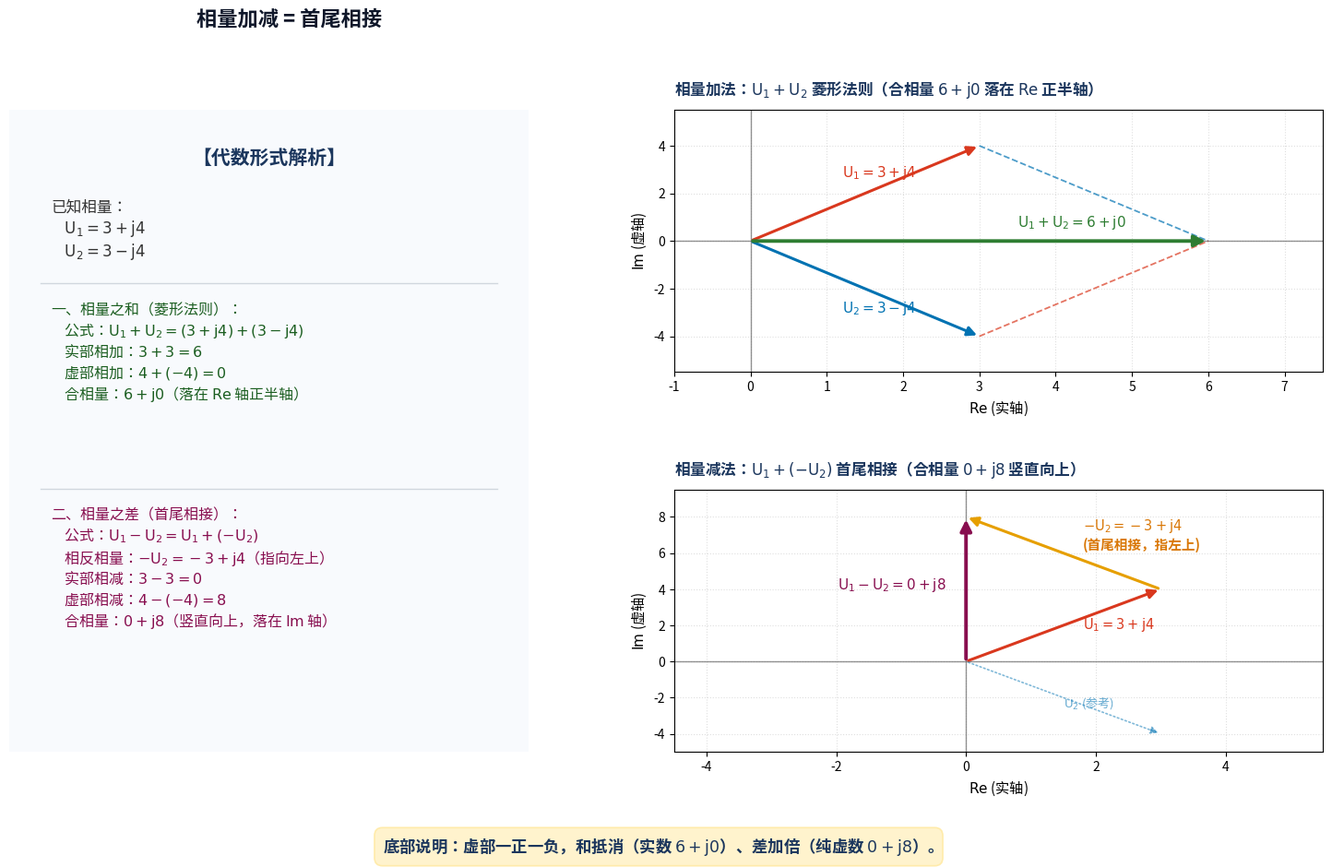

Source code (Python): (Note: this script raises an exception after producing the figure.)
import matplotlib; matplotlib.use("Agg")
matplotlib.rcParams["font.family"] = "sans-serif"
matplotlib.rcParams["font.sans-serif"] = ["Noto Sans CJK SC"] + list(matplotlib.rcParams["font.sans-serif"])
matplotlib.rcParams["savefig.transparent"] = False

import matplotlib.pyplot as plt
import matplotlib.patches as mpatches

# 画布调整为 16 x 9.8 英寸
fig = plt.figure(figsize=(16, 9.8), dpi=200)

# 网格布局
gs = fig.add_gridspec(2, 2, width_ratios=[1.0, 1.25], height_ratios=[1, 1],
                      left=0.06, right=0.95, bottom=0.15, top=0.86, wspace=0.25, hspace=0.45)

ax_left = fig.add_subplot(gs[:, 0])
ax_top = fig.add_subplot(gs[0, 1])
ax_bot = fig.add_subplot(gs[1, 1])

ax_left.axis("off")

# 绘制左栏卡片圆角背景（y从0.01到0.98，完美包容所有文字）
rect = mpatches.FancyBboxPatch((0.01, 0.01), 0.98, 0.98, transform=ax_left.transAxes,
                              boxstyle="round,pad=0.02,rounding_size=0.03",
                              ec="#B0C4DE", fc="#F8FAFD", lw=1.5)
ax_left.add_patch(rect)

# ----------------- 左栏内容排版（紧凑优雅，彻底不出框） -----------------
ax_left.text(0.5, 0.94, "【代数形式解析】", transform=ax_left.transAxes,
             ha="center", va="top", fontsize=15, fontweight="bold", color="#1B365D")

# 区域一：已知相量 (y=0.86 到 0.76)
known_text = (
    "已知相量：\n"
    r"    $\mathrm{U}_1 = 3 + \mathrm{j}4$" "\n"
    r"    $\mathrm{U}_2 = 3 - \mathrm{j}4$"
)
ax_left.text(0.08, 0.86, known_text, transform=ax_left.transAxes,
             ha="left", va="top", fontsize=12, color="#333333", linespacing=1.2)

# 分割线 1
line1 = plt.Line2D([0.06, 0.94], [0.73, 0.73], transform=ax_left.transAxes, color="#D0D7DE", lw=1)
ax_left.add_line(line1)

# 区域二：相量之和 (y=0.70 到 0.44)
sum_text = (
    "一、相量之和（菱形法则）：\n"
    r"    公式：$\mathrm{U}_1 + \mathrm{U}_2 = (3 + \mathrm{j}4) + (3 - \mathrm{j}4)$" "\n"
    r"    实部相加：$3 + 3 = 6$" "\n"
    r"    虚部相加：$4 + (-4) = 0$" "\n"
    r"    合相量：$6 + \mathrm{j}0$（落在 $\mathrm{Re}$ 轴正半轴）"
)
ax_left.text(0.08, 0.70, sum_text, transform=ax_left.transAxes,
             ha="left", va="top", fontsize=11.5, color="#1B5E20", linespacing=1.2)

# 分割线 2
line2 = plt.Line2D([0.06, 0.94], [0.41, 0.41], transform=ax_left.transAxes, color="#D0D7DE", lw=1)
ax_left.add_line(line2)

# 区域三：相量之差 (y=0.38 开始，底端约在 0.08，彻底完全处于卡片内部)
diff_text = (
    "二、相量之差（首尾相接）：\n"
    r"    公式：$\mathrm{U}_1 - \mathrm{U}_2 = \mathrm{U}_1 + (-\mathrm{U}_2)$" "\n"
    r"    相反相量：$-\mathrm{U}_2 = -3 + \mathrm{j}4$（指向左上）" "\n"
    r"    实部相减：$3 - 3 = 0$" "\n"
    r"    虚部相减：$4 - (-4) = 8$" "\n"
    r"    合相量：$0 + \mathrm{j}8$（竖直向上，落在 $\mathrm{Im}$ 轴）"
)
ax_left.text(0.08, 0.38, diff_text, transform=ax_left.transAxes,
             ha="left", va="top", fontsize=11.5, color="#880E4F", linespacing=1.2)

# ----------------- 右上：相量和 -----------------
ax_top.set_title(r"相量加法：$\mathrm{U}_1 + \mathrm{U}_2$ 菱形法则（合相量 $6 + \mathrm{j}0$ 落在 $\mathrm{Re}$ 正半轴）",
                 fontsize=12, fontweight="bold", pad=12, color="#1B365D", loc="left")
ax_top.axhline(0, color="#666666", lw=1, ls="-", alpha=0.7)
ax_top.axvline(0, color="#666666", lw=1, ls="-", alpha=0.7)
ax_top.grid(True, ls=":", alpha=0.4)

ax_top.plot([3, 6], [4, 0], color="#0072B2", ls="--", lw=1.3, alpha=0.7)
ax_top.plot([3, 6], [-4, 0], color="#D9381E", ls="--", lw=1.3, alpha=0.7)

ax_top.annotate("", xy=(3, 4), xytext=(0, 0),
                arrowprops=dict(arrowstyle="-|>", color="#D9381E", lw=2.2, mutation_scale=15))
ax_top.text(1.2, 2.7, r"$\mathrm{U}_1 = 3 + \mathrm{j}4$", color="#D9381E", fontsize=11, fontweight="bold")

ax_top.annotate("", xy=(3, -4), xytext=(0, 0),
                arrowprops=dict(arrowstyle="-|>", color="#0072B2", lw=2.2, mutation_scale=15))
ax_top.text(1.2, -3.0, r"$\mathrm{U}_2 = 3 - \mathrm{j}4$", color="#0072B2", fontsize=11, fontweight="bold")

ax_top.annotate("", xy=(6, 0), xytext=(0, 0),
                arrowprops=dict(arrowstyle="-|>", color="#2E7D32", lw=2.8, mutation_scale=18))
ax_top.text(3.5, 0.6, r"$\mathrm{U}_1 + \mathrm{U}_2 = 6 + \mathrm{j}0$", color="#2E7D32", fontsize=11, fontweight="bold")

ax_top.set_xlim(-1, 7.5)
ax_top.set_ylim(-5.5, 5.5)
ax_top.set_xlabel(r"$\mathrm{Re}$ (实轴)", fontsize=11)
ax_top.set_ylabel(r"$\mathrm{Im}$ (虚轴)", fontsize=11)

# ----------------- 右下：相量差 -----------------
ax_bot.set_title(r"相量减法：$\mathrm{U}_1 + (-\mathrm{U}_2)$ 首尾相接（合相量 $0 + \mathrm{j}8$ 竖直向上）",
                 fontsize=12, fontweight="bold", pad=12, color="#1B365D", loc="left")
ax_bot.axhline(0, color="#666666", lw=1, ls="-", alpha=0.7)
ax_bot.axvline(0, color="#666666", lw=1, ls="-", alpha=0.7)
ax_bot.grid(True, ls=":", alpha=0.4)

ax_bot.annotate("", xy=(3, 4), xytext=(0, 0),
                arrowprops=dict(arrowstyle="-|>", color="#D9381E", lw=2.2, mutation_scale=15))
ax_bot.text(1.8, 1.8, r"$\mathrm{U}_1 = 3 + \mathrm{j}4$", color="#D9381E", fontsize=10.5, fontweight="bold")

# -U2 指向左上
ax_bot.annotate("", xy=(0, 8), xytext=(3, 4),
                arrowprops=dict(arrowstyle="-|>", color="#E69F00", lw=2.2, mutation_scale=15))
ax_bot.text(1.8, 6.2, r"$-\mathrm{U}_2 = -3 + \mathrm{j}4$" "\n" "(首尾相接，指左上)", color="#D97706", fontsize=10.5, fontweight="bold", ha="left")

ax_bot.annotate("", xy=(3, -4), xytext=(0, 0),
                arrowprops=dict(arrowstyle="-|>", color="#0072B2", lw=1.2, ls=":", mutation_scale=12, alpha=0.5))
ax_bot.text(1.5, -2.5, r"$\mathrm{U}_2$ (参考)", color="#0072B2", fontsize=9.5, alpha=0.6)

# 合相量 0 + j8 竖直向上
ax_bot.annotate("", xy=(0, 8), xytext=(0, 0),
                arrowprops=dict(arrowstyle="-|>", color="#880E4F", lw=2.8, mutation_scale=18))
ax_bot.text(-0.3, 4.0, r"$\mathrm{U}_1 - \mathrm{U}_2 = 0 + \mathrm{j}8$", color="#880E4F", fontsize=11, fontweight="bold", ha="right")

ax_bot.set_xlim(-4.5, 5.5)
ax_bot.set_ylim(-5, 9.5)
ax_bot.set_xlabel(r"$\mathrm{Re}$ (实轴)", fontsize=11)
ax_bot.set_ylabel(r"$\mathrm{Im}$ (虚轴)", fontsize=11)

# ----------------- 底部说明 -----------------
fig.text(0.5, 0.045, "底部说明：虚部一正一负，和抵消（实数 $6+\\mathrm{j}0$）、差加倍（纯虚数 $0+\\mathrm{j}8$）。",
         ha="center", va="center", fontsize=12.5, fontweight="bold", color="#1B365D",
         bbox=dict(boxstyle="round,pad=0.5", facecolor="#FFF3CD", edgecolor="#FFEBAA", lw=1.2))

# 顶部总标题：放于左栏上方中央
fig.text(0.25, 0.96, "相量加减 = 首尾相接", fontsize=16, fontweight="bold", ha="center", va="center", color="#0F172A")

out_path = "/mnt/hdd/kimicode-projects/multisim-mcp/deliverables/figures-batch4/fig-ge-02.png"
plt.savefig(out_path, dpi=200)
plt.close()
print("Saved to", out_path)
